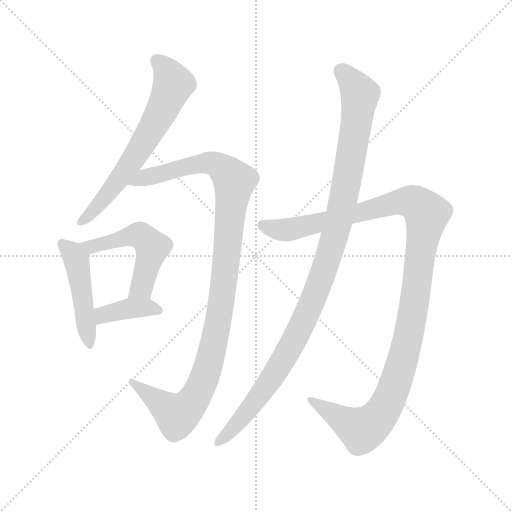
t = 0.00 s
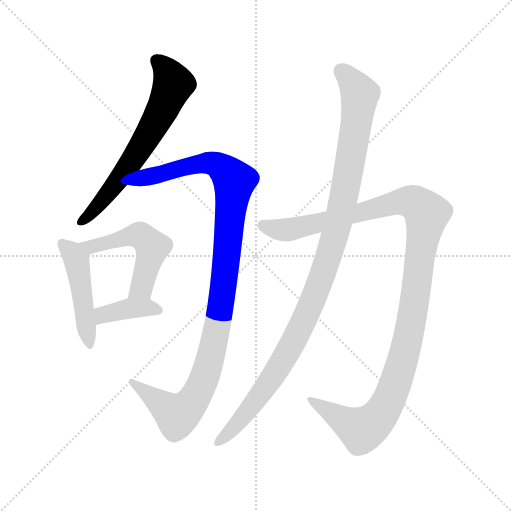
t = 1.24 s
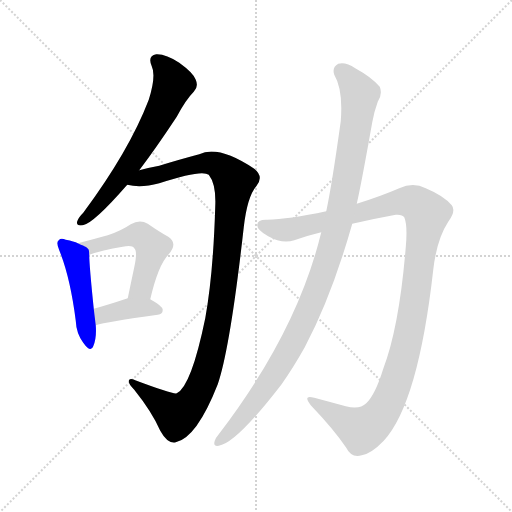
t = 2.48 s
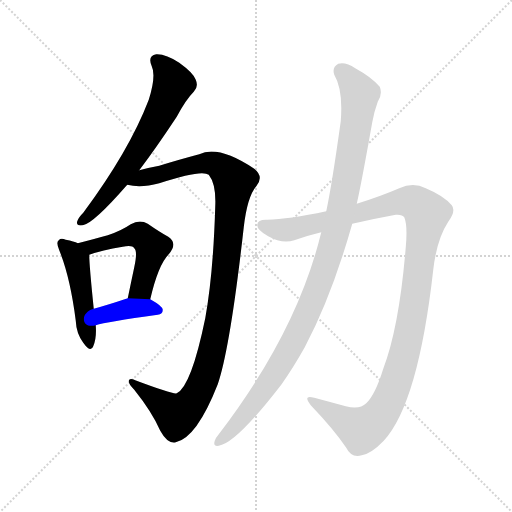
t = 3.72 s
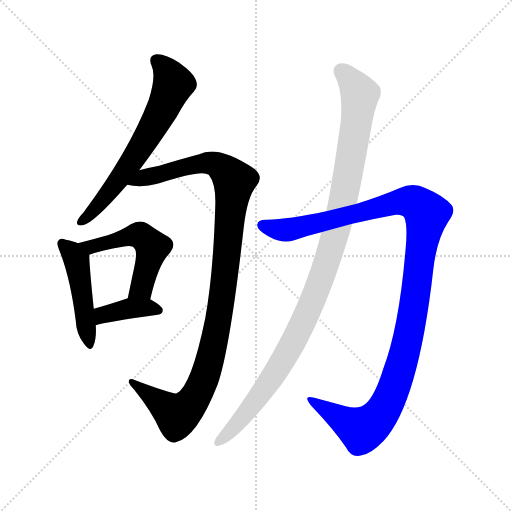
t = 4.96 s
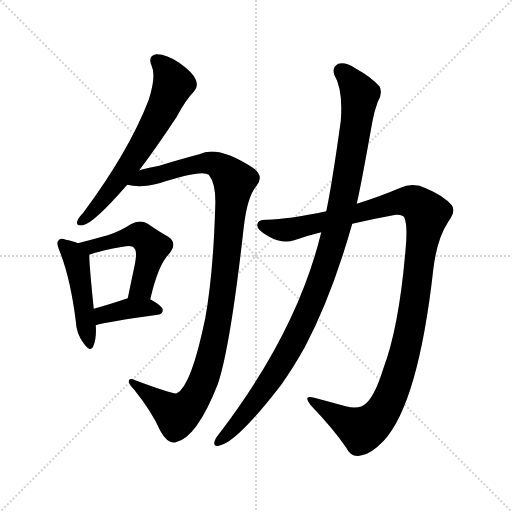
t = 6.20 s

The animated SVG that drew these frames (rendered in a browser with its animation timeline set to each time). Animation: 7 CSS @keyframes rules; one cycle of 6.20 s.

<svg version="1.1" viewBox="0 0 1024 1024" xmlns="http://www.w3.org/2000/svg">
  <g stroke="lightgray" stroke-dasharray="1,1" stroke-width="1" transform="scale(4, 4)">
    <line x1="0" y1="0" x2="256" y2="256"></line>
    <line x1="256" y1="0" x2="0" y2="256"></line>
    <line x1="128" y1="0" x2="128" y2="256"></line>
    <line x1="0" y1="128" x2="256" y2="128"></line>
  </g>
<g transform="scale(1, -1) translate(0, -900)">
   <style type="text/css">
    @keyframes keyframes0 {
      from {
       stroke: blue;
       stroke-dashoffset: 644;
       stroke-width: 128;
       }
       68% {
       animation-timing-function: step-end;
       stroke: blue;
       stroke-dashoffset: 0;
       stroke-width: 128;
       }
       to {
       stroke: black;
       stroke-width: 1024;
       }
       }
       #make-me-a-hanzi-animation-0 {
         animation: keyframes0 0.774089s both;
         animation-delay: 0.000000s;
         animation-timing-function: linear;
       }
    @keyframes keyframes1 {
      from {
       stroke: blue;
       stroke-dashoffset: 1088;
       stroke-width: 128;
       }
       78% {
       animation-timing-function: step-end;
       stroke: blue;
       stroke-dashoffset: 0;
       stroke-width: 128;
       }
       to {
       stroke: black;
       stroke-width: 1024;
       }
       }
       #make-me-a-hanzi-animation-1 {
         animation: keyframes1 1.135417s both;
         animation-delay: 0.774089s;
         animation-timing-function: linear;
       }
    @keyframes keyframes2 {
      from {
       stroke: blue;
       stroke-dashoffset: 467;
       stroke-width: 128;
       }
       60% {
       animation-timing-function: step-end;
       stroke: blue;
       stroke-dashoffset: 0;
       stroke-width: 128;
       }
       to {
       stroke: black;
       stroke-width: 1024;
       }
       }
       #make-me-a-hanzi-animation-2 {
         animation: keyframes2 0.630046s both;
         animation-delay: 1.909505s;
         animation-timing-function: linear;
       }
    @keyframes keyframes3 {
      from {
       stroke: blue;
       stroke-dashoffset: 517;
       stroke-width: 128;
       }
       63% {
       animation-timing-function: step-end;
       stroke: blue;
       stroke-dashoffset: 0;
       stroke-width: 128;
       }
       to {
       stroke: black;
       stroke-width: 1024;
       }
       }
       #make-me-a-hanzi-animation-3 {
         animation: keyframes3 0.670736s both;
         animation-delay: 2.539551s;
         animation-timing-function: linear;
       }
    @keyframes keyframes4 {
      from {
       stroke: blue;
       stroke-dashoffset: 388;
       stroke-width: 128;
       }
       56% {
       animation-timing-function: step-end;
       stroke: blue;
       stroke-dashoffset: 0;
       stroke-width: 128;
       }
       to {
       stroke: black;
       stroke-width: 1024;
       }
       }
       #make-me-a-hanzi-animation-4 {
         animation: keyframes4 0.565755s both;
         animation-delay: 3.210286s;
         animation-timing-function: linear;
       }
    @keyframes keyframes5 {
      from {
       stroke: blue;
       stroke-dashoffset: 1181;
       stroke-width: 128;
       }
       79% {
       animation-timing-function: step-end;
       stroke: blue;
       stroke-dashoffset: 0;
       stroke-width: 128;
       }
       to {
       stroke: black;
       stroke-width: 1024;
       }
       }
       #make-me-a-hanzi-animation-5 {
         animation: keyframes5 1.211100s both;
         animation-delay: 3.776042s;
         animation-timing-function: linear;
       }
    @keyframes keyframes6 {
      from {
       stroke: blue;
       stroke-dashoffset: 1081;
       stroke-width: 128;
       }
       78% {
       animation-timing-function: step-end;
       stroke: blue;
       stroke-dashoffset: 0;
       stroke-width: 128;
       }
       to {
       stroke: black;
       stroke-width: 1024;
       }
       }
       #make-me-a-hanzi-animation-6 {
         animation: keyframes6 1.129720s both;
         animation-delay: 4.987142s;
         animation-timing-function: linear;
       }
</style>
<path d="M 278.5 559.5 Q 312.5 604.5 353.5 666.5 Q 371.5 700.5 387.5 716.5 Q 397.5 726.5 391.5 740.5 Q 387.5 753.5 358.5 774.5 Q 331.5 792.5 312.5 791.5 Q 294.5 788.5 303.5 767.5 Q 312.5 748.5 297.5 700.5 Q 258.5 598.5 166.5 474.5 Q 156.5 464.5 154.5 457.5 Q 151.5 447.5 165.5 449.5 Q 186.5 452.5 254.5 530.5 L 278.5 559.5 Z" fill="lightgray"></path> 
<path d="M 254.5 530.5 Q 281.5 523.5 318.5 533.5 Q 403.5 561.5 417.5 550.5 Q 432.5 531.5 430.5 487.5 Q 426.5 351.5 410.5 263.5 Q 382.5 127.5 353.5 113.5 Q 347.5 110.5 270.5 139.5 Q 261.5 143.5 258.5 140.5 Q 254.5 134.5 268.5 120.5 Q 304.5 75.5 320.5 38.5 Q 335.5 11.5 351.5 15.5 Q 393.5 24.5 435.5 131.5 Q 460.5 204.5 487.5 445.5 Q 494.5 506.5 512.5 527.5 Q 528.5 546.5 508.5 562.5 Q 436.5 610.5 398.5 591.5 Q 353.5 579.5 318.5 568.5 Q 296.5 564.5 278.5 559.5 C 249.5 552.5 224.5 533.5 254.5 530.5 Z" fill="lightgray"></path> 
<path d="M 155.5 413.5 Q 148.5 417.5 131.5 420.5 Q 121.5 424.5 117.5 419.5 Q 111.5 415.5 118.5 399.5 Q 140.5 345.5 151.5 258.5 Q 152.5 233.5 166.5 214.5 Q 181.5 193.5 186.5 207.5 Q 193.5 223.5 191.5 249.5 L 187.5 282.5 Q 178.5 369.5 178.5 390.5 C 178.5 403.5 178.5 403.5 155.5 413.5 Z" fill="lightgray"></path> 
<path d="M 300.5 301.5 Q 316.5 370.5 337.5 391.5 Q 356.5 413.5 336.5 426.5 Q 318.5 436.5 295.5 452.5 Q 279.5 461.5 261.5 451.5 Q 242.5 438.5 215.5 429.5 Q 190.5 422.5 155.5 413.5 C 126.5 405.5 150.5 380.5 178.5 390.5 Q 203.5 399.5 245.5 406.5 Q 264.5 410.5 268.5 403.5 Q 275.5 397.5 268.5 365.5 Q 262.5 337.5 255.5 303.5 C 249.5 274.5 293.5 272.5 300.5 301.5 Z" fill="lightgray"></path> 
<path d="M 191.5 249.5 Q 212.5 256.5 315.5 270.5 Q 325.5 271.5 325.5 280.5 Q 325.5 287.5 300.5 301.5 L 255.5 303.5 Q 254.5 303.5 252.5 302.5 Q 216.5 290.5 187.5 282.5 C 158.5 274.5 162.5 241.5 191.5 249.5 Z" fill="lightgray"></path> 
<path d="M 652.5 477.5 Q 576.5 461.5 534.5 460.5 Q 515.5 461.5 514.5 450.5 Q 513.5 440.5 536.5 427.5 Q 564.5 411.5 588.5 419.5 Q 613.5 428.5 642.5 435.5 L 704.5 452.5 Q 747.5 462.5 791.5 470.5 Q 804.5 471.5 808.5 465.5 Q 815.5 449.5 811.5 405.5 Q 798.5 246.5 766.5 162.5 Q 750.5 110.5 732.5 93.5 Q 719.5 80.5 691.5 87.5 Q 658.5 96.5 628.5 104.5 Q 604.5 111.5 621.5 89.5 Q 667.5 41.5 692.5 4.5 Q 702.5 -16.5 723.5 -10.5 Q 742.5 -7.5 767.5 18.5 Q 836.5 93.5 866.5 360.5 Q 873.5 421.5 896.5 456.5 Q 912.5 478.5 903.5 489.5 Q 887.5 508.5 851.5 523.5 Q 826.5 536.5 798.5 523.5 Q 761.5 507.5 713.5 492.5 L 652.5 477.5 Z" fill="lightgray"></path> 
<path d="M 642.5 435.5 Q 594.5 236.5 437.5 31.5 Q 431.5 24.5 429.5 18.5 Q 425.5 6.5 437.5 8.5 Q 471.5 12.5 562.5 130.5 Q 586.5 164.5 609.5 205.5 Q 663.5 307.5 704.5 452.5 L 713.5 492.5 Q 722.5 531.5 744.5 655.5 Q 748.5 677.5 755.5 696.5 Q 765.5 712.5 759.5 726.5 Q 743.5 745.5 710.5 763.5 Q 691.5 776.5 676.5 772.5 Q 663.5 765.5 668.5 750.5 Q 686.5 720.5 681.5 657.5 Q 663.5 528.5 652.5 477.5 L 642.5 435.5 Z" fill="lightgray"></path> 
      <clipPath id="make-me-a-hanzi-clip-0">
      <path d="M 278.5 559.5 Q 312.5 604.5 353.5 666.5 Q 371.5 700.5 387.5 716.5 Q 397.5 726.5 391.5 740.5 Q 387.5 753.5 358.5 774.5 Q 331.5 792.5 312.5 791.5 Q 294.5 788.5 303.5 767.5 Q 312.5 748.5 297.5 700.5 Q 258.5 598.5 166.5 474.5 Q 156.5 464.5 154.5 457.5 Q 151.5 447.5 165.5 449.5 Q 186.5 452.5 254.5 530.5 L 278.5 559.5 Z" fill="lightgray"></path>
      </clipPath>
      <path clip-path="url(#make-me-a-hanzi-clip-0)" d="M 313.5 777.5 L 329.5 763.5 L 344.5 737.5 L 337.5 707.5 L 300.5 636.5 L 233.5 532.5 L 163.5 457.5 " fill="none" id="make-me-a-hanzi-animation-0" stroke-dasharray="516 1032" stroke-linecap="round"></path>

      <clipPath id="make-me-a-hanzi-clip-1">
      <path d="M 254.5 530.5 Q 281.5 523.5 318.5 533.5 Q 403.5 561.5 417.5 550.5 Q 432.5 531.5 430.5 487.5 Q 426.5 351.5 410.5 263.5 Q 382.5 127.5 353.5 113.5 Q 347.5 110.5 270.5 139.5 Q 261.5 143.5 258.5 140.5 Q 254.5 134.5 268.5 120.5 Q 304.5 75.5 320.5 38.5 Q 335.5 11.5 351.5 15.5 Q 393.5 24.5 435.5 131.5 Q 460.5 204.5 487.5 445.5 Q 494.5 506.5 512.5 527.5 Q 528.5 546.5 508.5 562.5 Q 436.5 610.5 398.5 591.5 Q 353.5 579.5 318.5 568.5 Q 296.5 564.5 278.5 559.5 C 249.5 552.5 224.5 533.5 254.5 530.5 Z" fill="lightgray"></path>
      </clipPath>
      <path clip-path="url(#make-me-a-hanzi-clip-1)" d="M 260.5 533.5 L 288.5 545.5 L 410.5 574.5 L 433.5 570.5 L 468.5 537.5 L 445.5 310.5 L 422.5 190.5 L 404.5 131.5 L 372.5 81.5 L 352.5 70.5 L 264.5 136.5 " fill="none" id="make-me-a-hanzi-animation-1" stroke-dasharray="960 1920" stroke-linecap="round"></path>

      <clipPath id="make-me-a-hanzi-clip-2">
      <path d="M 155.5 413.5 Q 148.5 417.5 131.5 420.5 Q 121.5 424.5 117.5 419.5 Q 111.5 415.5 118.5 399.5 Q 140.5 345.5 151.5 258.5 Q 152.5 233.5 166.5 214.5 Q 181.5 193.5 186.5 207.5 Q 193.5 223.5 191.5 249.5 L 187.5 282.5 Q 178.5 369.5 178.5 390.5 C 178.5 403.5 178.5 403.5 155.5 413.5 Z" fill="lightgray"></path>
      </clipPath>
      <path clip-path="url(#make-me-a-hanzi-clip-2)" d="M 125.5 412.5 L 153.5 376.5 L 177.5 212.5 " fill="none" id="make-me-a-hanzi-animation-2" stroke-dasharray="339 678" stroke-linecap="round"></path>

      <clipPath id="make-me-a-hanzi-clip-3">
      <path d="M 300.5 301.5 Q 316.5 370.5 337.5 391.5 Q 356.5 413.5 336.5 426.5 Q 318.5 436.5 295.5 452.5 Q 279.5 461.5 261.5 451.5 Q 242.5 438.5 215.5 429.5 Q 190.5 422.5 155.5 413.5 C 126.5 405.5 150.5 380.5 178.5 390.5 Q 203.5 399.5 245.5 406.5 Q 264.5 410.5 268.5 403.5 Q 275.5 397.5 268.5 365.5 Q 262.5 337.5 255.5 303.5 C 249.5 274.5 293.5 272.5 300.5 301.5 Z" fill="lightgray"></path>
      </clipPath>
      <path clip-path="url(#make-me-a-hanzi-clip-3)" d="M 164.5 414.5 L 172.5 407.5 L 191.5 408.5 L 268.5 429.5 L 280.5 428.5 L 295.5 416.5 L 304.5 405.5 L 286.5 334.5 L 263.5 310.5 " fill="none" id="make-me-a-hanzi-animation-3" stroke-dasharray="389 778" stroke-linecap="round"></path>

      <clipPath id="make-me-a-hanzi-clip-4">
      <path d="M 191.5 249.5 Q 212.5 256.5 315.5 270.5 Q 325.5 271.5 325.5 280.5 Q 325.5 287.5 300.5 301.5 L 255.5 303.5 Q 254.5 303.5 252.5 302.5 Q 216.5 290.5 187.5 282.5 C 158.5 274.5 162.5 241.5 191.5 249.5 Z" fill="lightgray"></path>
      </clipPath>
      <path clip-path="url(#make-me-a-hanzi-clip-4)" d="M 193.5 255.5 L 209.5 271.5 L 260.5 283.5 L 292.5 285.5 L 316.5 279.5 " fill="none" id="make-me-a-hanzi-animation-4" stroke-dasharray="260 520" stroke-linecap="round"></path>

      <clipPath id="make-me-a-hanzi-clip-5">
      <path d="M 652.5 477.5 Q 576.5 461.5 534.5 460.5 Q 515.5 461.5 514.5 450.5 Q 513.5 440.5 536.5 427.5 Q 564.5 411.5 588.5 419.5 Q 613.5 428.5 642.5 435.5 L 704.5 452.5 Q 747.5 462.5 791.5 470.5 Q 804.5 471.5 808.5 465.5 Q 815.5 449.5 811.5 405.5 Q 798.5 246.5 766.5 162.5 Q 750.5 110.5 732.5 93.5 Q 719.5 80.5 691.5 87.5 Q 658.5 96.5 628.5 104.5 Q 604.5 111.5 621.5 89.5 Q 667.5 41.5 692.5 4.5 Q 702.5 -16.5 723.5 -10.5 Q 742.5 -7.5 767.5 18.5 Q 836.5 93.5 866.5 360.5 Q 873.5 421.5 896.5 456.5 Q 912.5 478.5 903.5 489.5 Q 887.5 508.5 851.5 523.5 Q 826.5 536.5 798.5 523.5 Q 761.5 507.5 713.5 492.5 L 652.5 477.5 Z" fill="lightgray"></path>
      </clipPath>
      <path clip-path="url(#make-me-a-hanzi-clip-5)" d="M 525.5 448.5 L 570.5 439.5 L 815.5 497.5 L 832.5 492.5 L 853.5 472.5 L 821.5 248.5 L 792.5 136.5 L 767.5 80.5 L 739.5 48.5 L 721.5 41.5 L 621.5 98.5 " fill="none" id="make-me-a-hanzi-animation-5" stroke-dasharray="1053 2106" stroke-linecap="round"></path>

      <clipPath id="make-me-a-hanzi-clip-6">
      <path d="M 642.5 435.5 Q 594.5 236.5 437.5 31.5 Q 431.5 24.5 429.5 18.5 Q 425.5 6.5 437.5 8.5 Q 471.5 12.5 562.5 130.5 Q 586.5 164.5 609.5 205.5 Q 663.5 307.5 704.5 452.5 L 713.5 492.5 Q 722.5 531.5 744.5 655.5 Q 748.5 677.5 755.5 696.5 Q 765.5 712.5 759.5 726.5 Q 743.5 745.5 710.5 763.5 Q 691.5 776.5 676.5 772.5 Q 663.5 765.5 668.5 750.5 Q 686.5 720.5 681.5 657.5 Q 663.5 528.5 652.5 477.5 L 642.5 435.5 Z" fill="lightgray"></path>
      </clipPath>
      <path clip-path="url(#make-me-a-hanzi-clip-6)" d="M 682.5 758.5 L 719.5 711.5 L 692.5 531.5 L 657.5 386.5 L 614.5 272.5 L 562.5 172.5 L 485.5 64.5 L 438.5 17.5 " fill="none" id="make-me-a-hanzi-animation-6" stroke-dasharray="953 1906" stroke-linecap="round"></path>

</g>
</svg>
